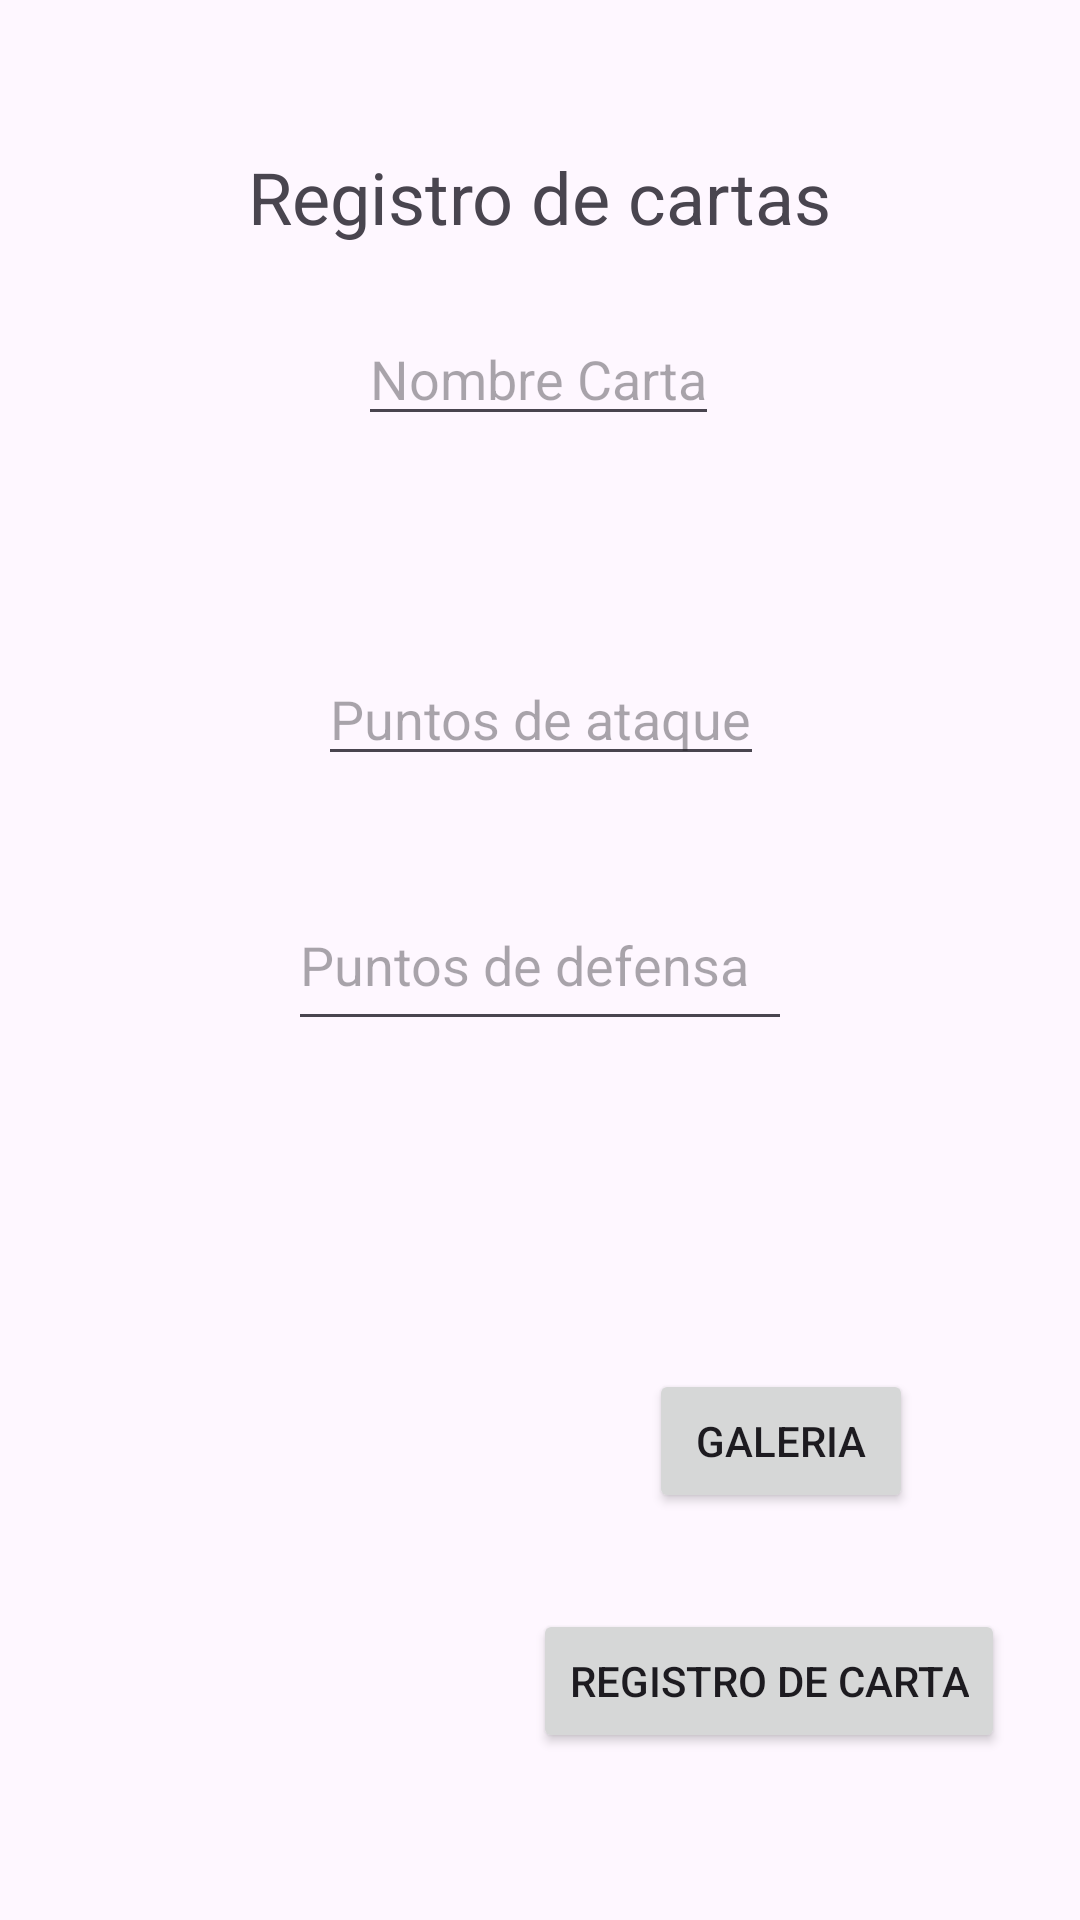

Produce the Android XML layout that renders to this screen, including the resource entries it uses.
<!-- AndroidManifest.xml: application theme Theme.ComupnQuispeAponFinal -->
<!-- res/layout/activity_registro_carta.xml -->
<?xml version="1.0" encoding="utf-8"?>
<androidx.constraintlayout.widget.ConstraintLayout xmlns:android="http://schemas.android.com/apk/res/android"
    xmlns:app="http://schemas.android.com/apk/res-auto"
    xmlns:tools="http://schemas.android.com/tools"
    android:layout_width="match_parent"
    android:layout_height="match_parent"
    tools:context=".DetalleCartaActivity">

    <EditText
        android:id="@+id/nombrecartaxd"
        android:layout_width="wrap_content"
        android:layout_height="wrap_content"
        android:layout_marginBottom="72dp"
        android:hint="Nombre Carta"
        app:layout_constraintBottom_toTopOf="@+id/puntosdeataqueca"
        app:layout_constraintEnd_toEndOf="parent"
        app:layout_constraintHorizontal_bias="0.498"
        app:layout_constraintStart_toStartOf="parent"
        app:layout_constraintTop_toTopOf="parent"
        app:layout_constraintVertical_bias="1.0" />

    <EditText
        android:id="@+id/puntosdeataqueca"
        android:layout_width="wrap_content"
        android:layout_height="wrap_content"
        android:inputType="number"
        android:hint="Puntos de ataque"
        app:layout_constraintBottom_toBottomOf="parent"
        app:layout_constraintEnd_toEndOf="parent"
        app:layout_constraintHorizontal_bias="0.501"
        app:layout_constraintStart_toStartOf="parent"
        app:layout_constraintTop_toTopOf="parent"
        app:layout_constraintVertical_bias="0.363" />

    <EditText
        android:id="@+id/puntosdedefensaca"
        android:layout_width="168dp"
        android:layout_height="54dp"
        android:hint="Puntos de defensa"
        android:inputType="number"
        app:layout_constraintBottom_toBottomOf="parent"
        app:layout_constraintEnd_toEndOf="parent"
        app:layout_constraintStart_toStartOf="parent"
        app:layout_constraintTop_toTopOf="parent" />

    <ImageView
        android:id="@+id/imageViewCarta"
        android:layout_width="100dp"
        android:layout_height="100dp"
        app:layout_constraintBottom_toBottomOf="parent"
        app:layout_constraintEnd_toEndOf="parent"
        app:layout_constraintHorizontal_bias="0.202"
        app:layout_constraintStart_toStartOf="parent"
        app:layout_constraintTop_toTopOf="parent"
        app:layout_constraintVertical_bias="0.835"
        tools:srcCompat="@tools:sample/avatars" />

    <Button
        android:id="@+id/imagencarta"
        android:layout_width="wrap_content"
        android:layout_height="wrap_content"
        android:text="Galeria"
        app:layout_constraintBottom_toBottomOf="parent"
        app:layout_constraintEnd_toEndOf="parent"
        app:layout_constraintHorizontal_bias="0.795"
        app:layout_constraintStart_toStartOf="parent"
        app:layout_constraintTop_toTopOf="parent"
        app:layout_constraintVertical_bias="0.771" />

    <TextView
        android:id="@+id/textView5"
        android:layout_width="wrap_content"
        android:layout_height="wrap_content"
        android:text="Registro de cartas"
        android:textSize="24sp"
        app:layout_constraintBottom_toBottomOf="parent"
        app:layout_constraintEnd_toEndOf="parent"
        app:layout_constraintStart_toStartOf="parent"
        app:layout_constraintTop_toTopOf="parent"
        app:layout_constraintVertical_bias="0.081" />

    <Button
        android:id="@+id/RegistrarcartaCar"
        android:layout_width="wrap_content"
        android:layout_height="wrap_content"
        android:text="Registro de carta"
        app:layout_constraintBottom_toBottomOf="parent"
        app:layout_constraintEnd_toEndOf="parent"
        app:layout_constraintHorizontal_bias="0.877"
        app:layout_constraintStart_toStartOf="parent"
        app:layout_constraintTop_toTopOf="parent"
        app:layout_constraintVertical_bias="0.906" />
</androidx.constraintlayout.widget.ConstraintLayout>
<!-- resources referenced by this layout -->
<resources>
  <style name="Theme.ComupnQuispeAponFinal" parent="Base.Theme.ComupnQuispeAponFinal" />
  <style name="Base.Theme.ComupnQuispeAponFinal" parent="Theme.Material3.DayNight.NoActionBar">
          
          
      </style>
</resources>
